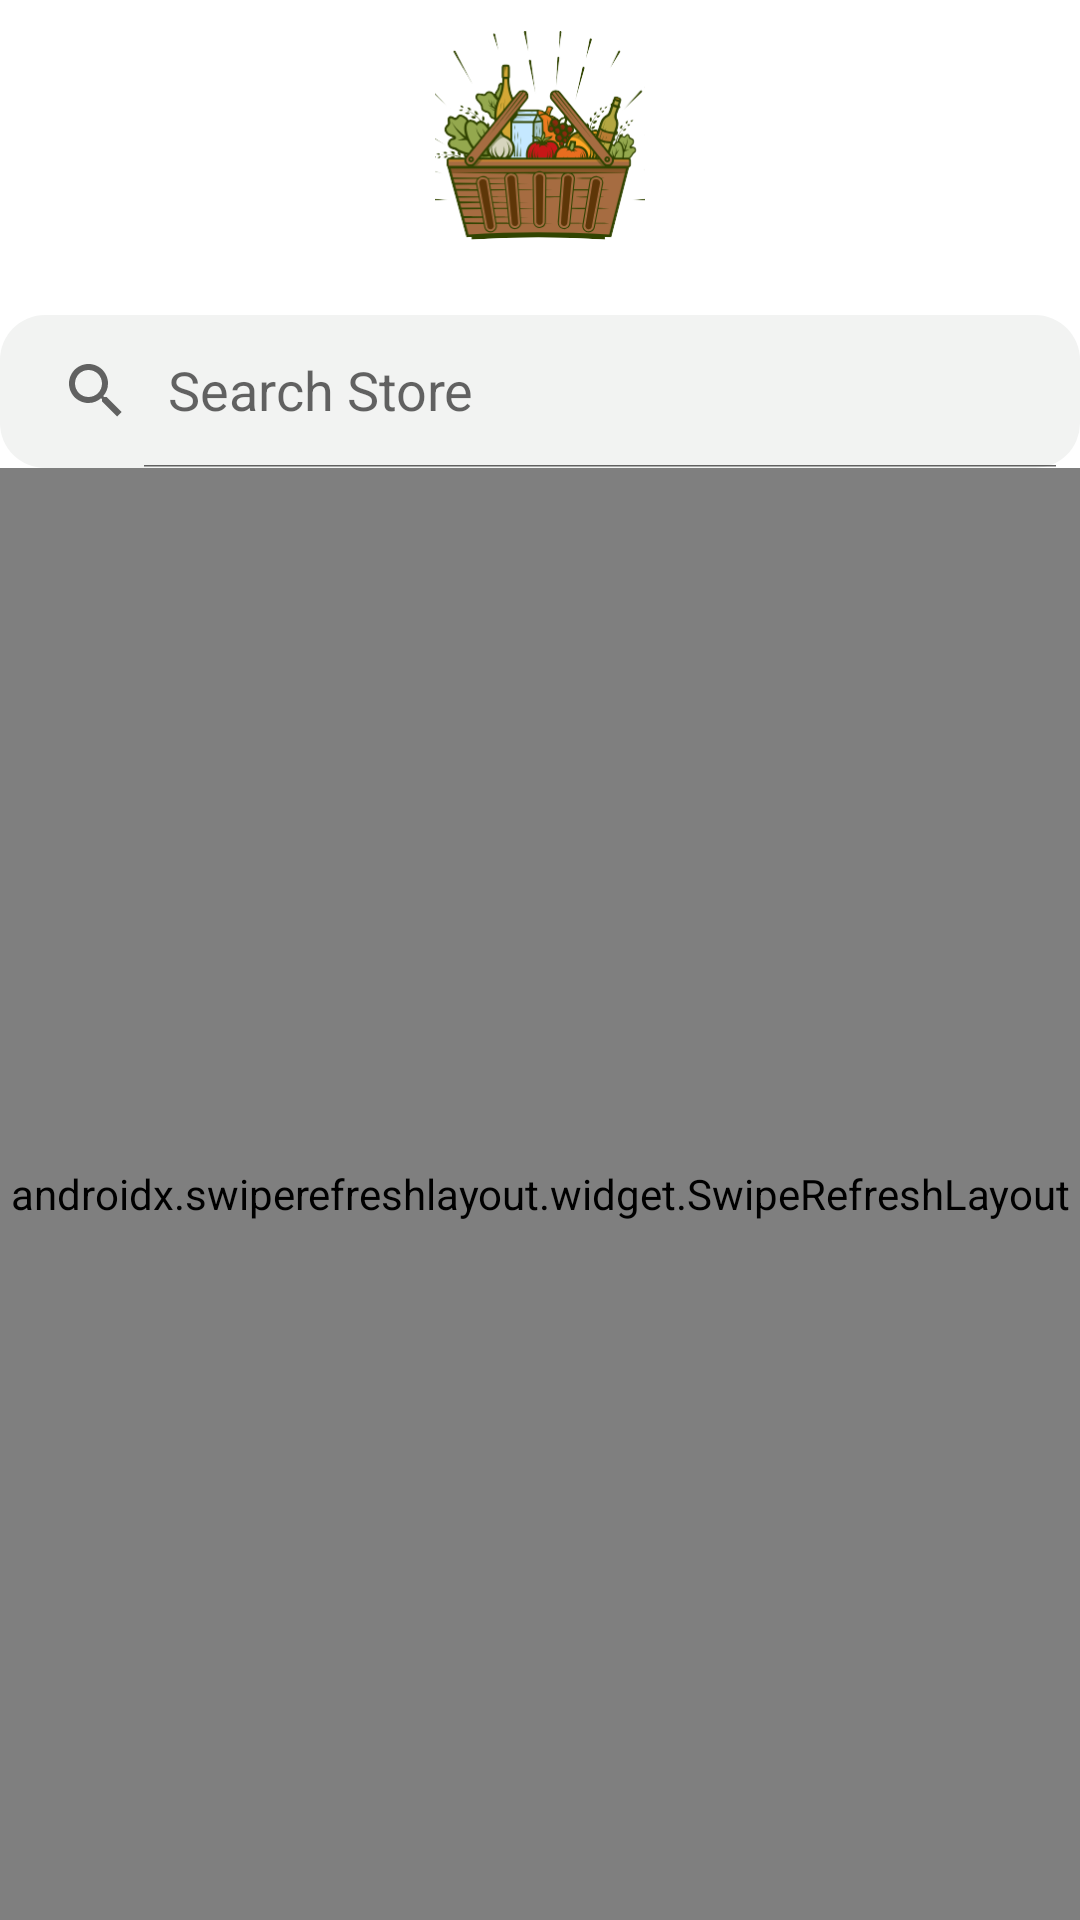

Android layout source for this screen:
<!-- AndroidManifest.xml: application theme Theme.Sabalancec -->
<!-- res/layout/fragment_home.xml -->
<?xml version="1.0" encoding="utf-8"?>
<androidx.constraintlayout.widget.ConstraintLayout xmlns:android="http://schemas.android.com/apk/res/android"
    xmlns:app="http://schemas.android.com/apk/res-auto"
    xmlns:tools="http://schemas.android.com/tools"
    android:layout_width="match_parent"
    android:layout_height="match_parent">

    
    <LinearLayout
        android:layout_width="match_parent"
        android:layout_height="match_parent"
        android:divider="@drawable/empty_tall_divider_30dp"
        android:orientation="vertical"
        android:showDividers="middle"
        app:layout_constraintBottom_toBottomOf="parent"
        app:layout_constraintEnd_toEndOf="parent"
        app:layout_constraintStart_toStartOf="parent"
        app:layout_constraintTop_toTopOf="parent">

        <LinearLayout
            android:layout_width="match_parent"
            android:layout_height="wrap_content"
            android:gravity="center"
            android:orientation="vertical">

            <ImageView
                android:id="@+id/topImage"
                android:layout_width="70dp"
                android:layout_height="70dp"
                android:layout_marginTop="10dp"
                android:scaleType="centerCrop"
                android:src="@drawable/logo_notext" />

            <androidx.appcompat.widget.SearchView
                android:id="@+id/searchBar"
                android:layout_width="match_parent"
                android:layout_height="51dp"
                android:layout_marginTop="25dp"
                android:background="@drawable/rounded_searchview"
                android:hint="Search Store"
                android:queryHint="Search store"
                app:defaultQueryHint="Search Store"
                app:iconifiedByDefault="false" />
        </LinearLayout>

        <androidx.swiperefreshlayout.widget.SwipeRefreshLayout
            android:id="@+id/swipeRefreshLayout"
            android:layout_width="match_parent"
            android:layout_height="match_parent">

        <ScrollView
            android:layout_width="match_parent"
            android:layout_height="match_parent">

            <LinearLayout
                android:layout_width="match_parent"
                android:layout_height="wrap_content"
                android:divider="@drawable/empty_tall_divider_30dp"
                android:orientation="vertical"
                android:showDividers="middle">

                <ImageView
                    android:id="@+id/imageViewHome"
                    android:layout_width="wrap_content"
                    android:layout_height="120dp"
                    android:layout_gravity="center"
                    android:src="@drawable/banner" />

                <LinearLayout
                    android:layout_width="match_parent"
                    android:layout_height="match_parent"
                    android:divider="@drawable/empty_tall_divider_30dp"
                    android:orientation="vertical"
                    android:showDividers="middle">

                    <LinearLayout
                        android:layout_width="match_parent"
                        android:layout_height="match_parent"
                        android:orientation="vertical">

                        <LinearLayout
                            android:layout_width="match_parent"
                            android:layout_height="wrap_content"
                            android:gravity="bottom"
                            android:orientation="horizontal">

                            <TextView
                                android:id="@+id/newProductsTitle"
                                android:layout_width="wrap_content"
                                android:layout_height="wrap_content"
                                android:fontFamily="@font/poppins_medium"
                                android:text="New Products"
                                android:textColor="@color/black"
                                android:textSize="18sp"
                                android:textStyle="bold" />

                            <LinearLayout
                                android:layout_width="match_parent"
                                android:layout_height="wrap_content"
                                android:gravity="end"
                                android:orientation="vertical">

                                <TextView
                                    android:id="@+id/tv_seeall_newproducts"
                                    android:layout_width="wrap_content"
                                    android:layout_height="wrap_content"
                                    android:clickable="true"
                                    android:fontFamily="@font/poppins_medium"
                                    android:text="See all"
                                    android:textColor="@color/lime_green" />
                            </LinearLayout>

                        </LinearLayout>

                        <androidx.recyclerview.widget.RecyclerView
                            android:id="@+id/productRecyclerView"
                            android:layout_width="match_parent"
                            android:layout_height="wrap_content"
                            android:layout_marginTop="8dp"
                            android:orientation="horizontal"
                            app:layoutManager="androidx.recyclerview.widget.LinearLayoutManager" />
                    </LinearLayout>

                    <LinearLayout
                        android:layout_width="match_parent"
                        android:layout_height="match_parent"
                        android:orientation="vertical">

                        <LinearLayout
                            android:layout_width="match_parent"
                            android:layout_height="wrap_content"
                            android:gravity="bottom"
                            android:orientation="horizontal">

                            <TextView
                                android:id="@+id/tv_bestsellers"
                                android:layout_width="wrap_content"
                                android:layout_height="wrap_content"
                                android:fontFamily="@font/poppins_medium"
                                android:text="Bestsellers"
                                android:textColor="@color/black"
                                android:textSize="18sp"
                                android:textStyle="bold" />

                            <LinearLayout
                                android:layout_width="match_parent"
                                android:layout_height="wrap_content"
                                android:gravity="end"
                                android:orientation="vertical">

                                <TextView
                                    android:id="@+id/tv_seeall_bestsellers"
                                    android:layout_width="wrap_content"
                                    android:layout_height="wrap_content"
                                    android:clickable="true"
                                    android:fontFamily="@font/poppins_medium"
                                    android:text="See all"
                                    android:textColor="@color/lime_green" />
                            </LinearLayout>

                        </LinearLayout>

                        <androidx.recyclerview.widget.RecyclerView
                            android:id="@+id/recycler_bestsellers"
                            android:layout_width="match_parent"
                            android:layout_height="wrap_content"
                            android:layout_marginTop="8dp"
                            android:orientation="horizontal"
                            app:layoutManager="androidx.recyclerview.widget.LinearLayoutManager" />
                    </LinearLayout>

                    <LinearLayout
                        android:layout_width="match_parent"
                        android:layout_height="match_parent"
                        android:orientation="vertical">

                        <LinearLayout
                            android:layout_width="match_parent"
                            android:layout_height="wrap_content"
                            android:gravity="bottom"
                            android:orientation="horizontal">

                            <TextView
                                android:id="@+id/tv_categories"
                                android:layout_width="wrap_content"
                                android:layout_height="wrap_content"
                                android:fontFamily="@font/poppins_medium"
                                android:text="Categories"
                                android:textColor="@color/black"
                                android:textSize="18sp"
                                android:textStyle="bold" />

                            <LinearLayout
                                android:layout_width="match_parent"
                                android:layout_height="wrap_content"
                                android:gravity="end"
                                android:orientation="vertical">

                                <TextView
                                    android:id="@+id/tv_seeall_categories"
                                    android:layout_width="wrap_content"
                                    android:layout_height="wrap_content"
                                    android:clickable="true"
                                    android:fontFamily="@font/poppins_medium"
                                    android:text="See all"
                                    android:textColor="@color/lime_green" />
                            </LinearLayout>

                        </LinearLayout>

                        <androidx.recyclerview.widget.RecyclerView
                            android:id="@+id/recycler_Categories"
                            android:layout_width="match_parent"
                            android:layout_height="wrap_content"
                            android:layout_marginTop="8dp"
                            android:orientation="horizontal"
                            app:layoutManager="androidx.recyclerview.widget.LinearLayoutManager" />
                    </LinearLayout>

                </LinearLayout>

            </LinearLayout>
        </ScrollView>
        </androidx.swiperefreshlayout.widget.SwipeRefreshLayout>
    </LinearLayout>

    

    

    

    


</androidx.constraintlayout.widget.ConstraintLayout>
<!-- resources referenced by this layout -->
<resources>
  <color name="black">#FF000000</color>
  <color name="lime_green">#81B622</color>
  <!-- drawable banner: png bitmap (drawable, 59447 bytes) -->
  <!-- drawable logo_notext: png bitmap (drawable, 47753 bytes) -->
  <!-- drawable rounded_searchview (drawable) -->
  <shape xmlns:android="http://schemas.android.com/apk/res/android">
      <solid android:color="@color/gray" />
      <corners android:radius="15dp" /> 
  </shape>
  <style name="Theme.Sabalancec" parent="Theme.MaterialComponents.Light.NoActionBar">
          
          <item name="colorPrimary">#6200EE</item>
          <item name="colorPrimaryVariant">#3700B3</item>
          <item name="colorOnPrimary">#FFFFFF</item>
  
          
          <item name="android:windowBackground">#FFFFFF</item>
          <item name="android:colorBackground">#FFFFFF</item>
  
  
  
      </style>
  <color name="gray">#F2F3F2</color>"
</resources>
